Image classification data set "dataset" (assiri/Vision-Transformer on GitHub). Class labels (24): front or left, front or right, hump, left turn, narrows from left, narrows from right, no horron, no parking, no u-turn, overtaking is forbidden, parking, pedestrian crossing, right or left, right turn, rotor, slow, speed limit 100, speed limit 30, speed limit 40, speed limit 50, speed limit 60, speed limit 80, stop, u-turn.

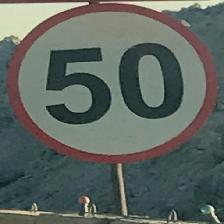
Label: speed limit 50

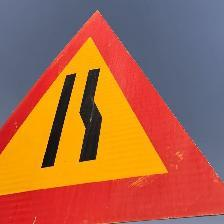
Label: narrows from right

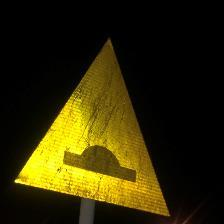
Label: hump

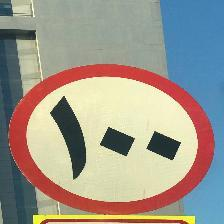
Label: speed limit 100

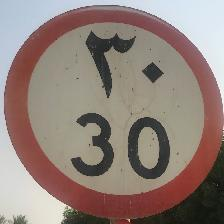
Label: speed limit 30

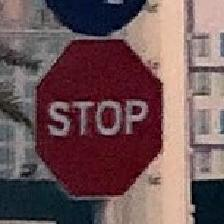
Label: stop
